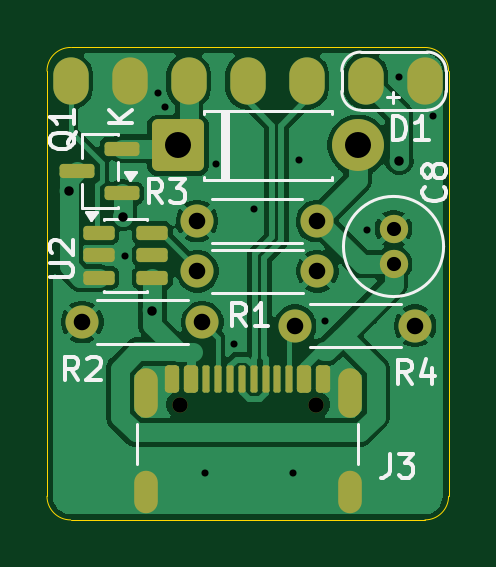
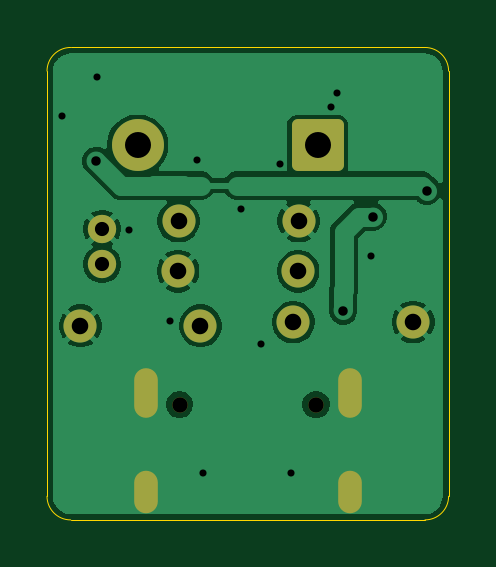
Circuit board: 11 layer files. Board 17.0 x 20.0 mm.
- bottom_copper: daughter-B_Cu.gbr (30258 bytes)
- bottom_mask: daughter-B_Mask.gbr (1877 bytes)
- paste: daughter-B_Paste.gbr (453 bytes)
- bottom_silk: daughter-B_Silkscreen.gbr (454 bytes)
- outline: daughter-Edge_Cuts.gbr (846 bytes)
- top_copper: daughter-F_Cu.gbr (49740 bytes)
- top_mask: daughter-F_Mask.gbr (3253 bytes)
- paste: daughter-F_Paste.gbr (2334 bytes)
- top_silk: daughter-F_Silkscreen.gbr (13967 bytes)
- drill: daughter-NPTH.drl (364 bytes)
- drill: daughter-PTH.drl (1272 bytes)

=== bottom_copper: daughter-B_Cu.gbr (30258 bytes, source omitted) ===
=== bottom_mask: daughter-B_Mask.gbr (1877 bytes, source withheld) ===
=== paste: daughter-B_Paste.gbr ===
%TF.GenerationSoftware,KiCad,Pcbnew,10.0.3*%
%TF.CreationDate,2026-08-31T03:07:44+08:00*%
%TF.ProjectId,daughter,64617567-6874-4657-922e-6b696361645f,rev?*%
%TF.SameCoordinates,Original*%
%TF.FileFunction,Paste,Bot*%
%TF.FilePolarity,Positive*%
%FSLAX46Y46*%
G04 Gerber Fmt 4.6, Leading zero omitted, Abs format (unit mm)*
G04 Created by KiCad (PCBNEW 10.0.3) date 2026-08-31 03:07:44*
%MOMM*%
%LPD*%
G01*
G04 APERTURE LIST*
G04 APERTURE END LIST*
M02*

=== bottom_silk: daughter-B_Silkscreen.gbr ===
%TF.GenerationSoftware,KiCad,Pcbnew,10.0.3*%
%TF.CreationDate,2026-08-31T03:07:44+08:00*%
%TF.ProjectId,daughter,64617567-6874-4657-922e-6b696361645f,rev?*%
%TF.SameCoordinates,Original*%
%TF.FileFunction,Legend,Bot*%
%TF.FilePolarity,Positive*%
%FSLAX46Y46*%
G04 Gerber Fmt 4.6, Leading zero omitted, Abs format (unit mm)*
G04 Created by KiCad (PCBNEW 10.0.3) date 2026-08-31 03:07:44*
%MOMM*%
%LPD*%
G01*
G04 APERTURE LIST*
G04 APERTURE END LIST*
M02*

=== outline: daughter-Edge_Cuts.gbr ===
%TF.GenerationSoftware,KiCad,Pcbnew,10.0.3*%
%TF.CreationDate,2026-08-31T03:07:44+08:00*%
%TF.ProjectId,daughter,64617567-6874-4657-922e-6b696361645f,rev?*%
%TF.SameCoordinates,Original*%
%TF.FileFunction,Profile,NP*%
%FSLAX46Y46*%
G04 Gerber Fmt 4.6, Leading zero omitted, Abs format (unit mm)*
G04 Created by KiCad (PCBNEW 10.0.3) date 2026-08-31 03:07:44*
%MOMM*%
%LPD*%
G01*
G04 APERTURE LIST*
%TA.AperFunction,Profile*%
%ADD10C,0.050000*%
%TD*%
G04 APERTURE END LIST*
D10*
X113775000Y-142480724D02*
X113775000Y-142480724D01*
G75*
G02*
X114775000Y-141480724I1000000J24D01*
G01*
X129775000Y-141480724D01*
G75*
G02*
X130775000Y-142480724I0J-999976D01*
G01*
X130775000Y-160480724D01*
G75*
G02*
X129775000Y-161480724I-1000000J24D01*
G01*
X114775000Y-161480724D01*
G75*
G02*
X113775000Y-160480724I0J1000024D01*
G01*
X113775000Y-142480724D01*
M02*

=== top_copper: daughter-F_Cu.gbr (49740 bytes, source omitted) ===
=== top_mask: daughter-F_Mask.gbr (3253 bytes, source withheld) ===
=== paste: daughter-F_Paste.gbr (2334 bytes, source withheld) ===
=== top_silk: daughter-F_Silkscreen.gbr (13967 bytes, source omitted) ===
=== drill: daughter-NPTH.drl ===
M48
; DRILL file KiCad 10.0.3 date 2026-08-31T03:07:48
; FORMAT={-:-/ absolute / metric / decimal}
; #@! TF.CreationDate,2026-08-31T03:07:48+08:00
; #@! TF.GenerationSoftware,Kicad,Pcbnew,10.0.3
; #@! TF.FileFunction,NonPlated,1,2,NPTH
FMAT,2
METRIC
; #@! TA.AperFunction,NonPlated,NPTH,ComponentDrill
T1C0.650
%
G90
G05
T1
X119.385Y-156.601
X125.165Y-156.601
M30

=== drill: daughter-PTH.drl ===
M48
; DRILL file KiCad 10.0.3 date 2026-08-31T03:07:48
; FORMAT={-:-/ absolute / metric / decimal}
; #@! TF.CreationDate,2026-08-31T03:07:48+08:00
; #@! TF.GenerationSoftware,Kicad,Pcbnew,10.0.3
; #@! TF.FileFunction,Plated,1,2,PTH
FMAT,2
METRIC
; #@! TA.AperFunction,Plated,PTH,ViaDrill
T1C0.300
; #@! TA.AperFunction,Plated,PTH,ViaDrill
T2C0.400
; #@! TA.AperFunction,Plated,PTH,ComponentDrill
T3C0.600
; #@! TA.AperFunction,Plated,PTH,ComponentDrill
T4C0.700
; #@! TA.AperFunction,Plated,PTH,ComponentDrill
T5C1.100
%
G90
G05
T1
X117.072Y-150.297
X118.49Y-143.401
X118.76Y-143.981
X120.45Y-159.481
X120.92Y-146.426
X121.7Y-154.021
X122.555Y-148.316
X124.17Y-159.481
X124.425Y-146.256
X125.56Y-153.061
X127.315Y-149.216
X128.66Y-142.741
X130.13Y-144.401
T2
X114.697Y-147.541
X116.996Y-148.645
X118.235Y-152.616
X128.69Y-146.281
T3
X128.445Y-149.156
X128.445Y-150.656
T4
X115.27Y-153.111
X120.125Y-148.836
X120.145Y-150.956
X120.35Y-153.111
X124.28Y-153.261
X125.205Y-148.836
X125.225Y-150.956
X129.36Y-153.261
T5
X119.32Y-145.621
X126.94Y-145.621
T3
G00X117.955Y-155.551
M15
G01X117.955Y-156.651
M16
G05
G00X117.955Y-159.881
M15
G01X117.955Y-160.681
M16
G05
G00X126.595Y-155.551
M15
G01X126.595Y-156.651
M16
G05
G00X126.595Y-159.881
M15
G01X126.595Y-160.681
M16
G05
M30
